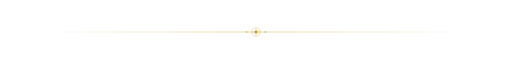
t = 0.00 s
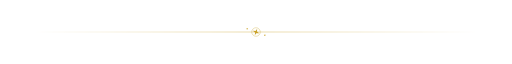
t = 1.67 s
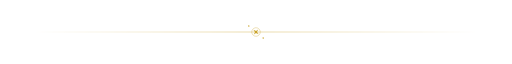
t = 3.33 s
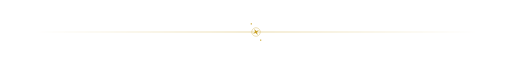
t = 5.00 s
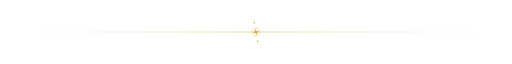
t = 6.67 s
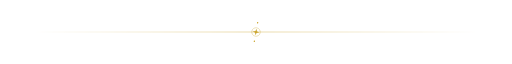
t = 8.33 s

The animated SVG that drew these frames (rendered in a browser with its animation timeline set to each time). Animation: 1 SMIL element (animateTransform=1); frames cover the first 8.33 s, repeats indefinitely.

<svg xmlns="http://www.w3.org/2000/svg" xmlns:xlink="http://www.w3.org/1999/xlink" width="1200" height="30" viewBox="0 0 1200 30">
<defs><linearGradient id="fade" x1="0" y1="0" x2="1" y2="0"><stop offset="0" stop-color="#c9a227" stop-opacity="0"/><stop offset=".5" stop-color="#c9a227" stop-opacity=".9"/><stop offset="1" stop-color="#c9a227" stop-opacity="0"/></linearGradient></defs>
<rect x="80" y="14.5" width="1040" height="1" fill="url(#fade)"/>
<g transform="translate(600.0,15)"><rect x="-26" y="-6" width="52" height="12" fill="none"/><path d="M0,-8 L2.2,0 L0,8 L-2.2,0 Z M-8,0 L0,-2.2 L8,0 L0,2.2 Z" fill="#c9a227"/><circle r="10" fill="none" stroke="#c9a227" stroke-width=".7"/><circle cx="-22" r="1.6" fill="#c9a227"/><circle cx="22" r="1.6" fill="#c9a227"/><animateTransform attributeName="transform" type="rotate" additive="sum" values="0;360" dur="30s" repeatCount="indefinite"/></g>
</svg>
